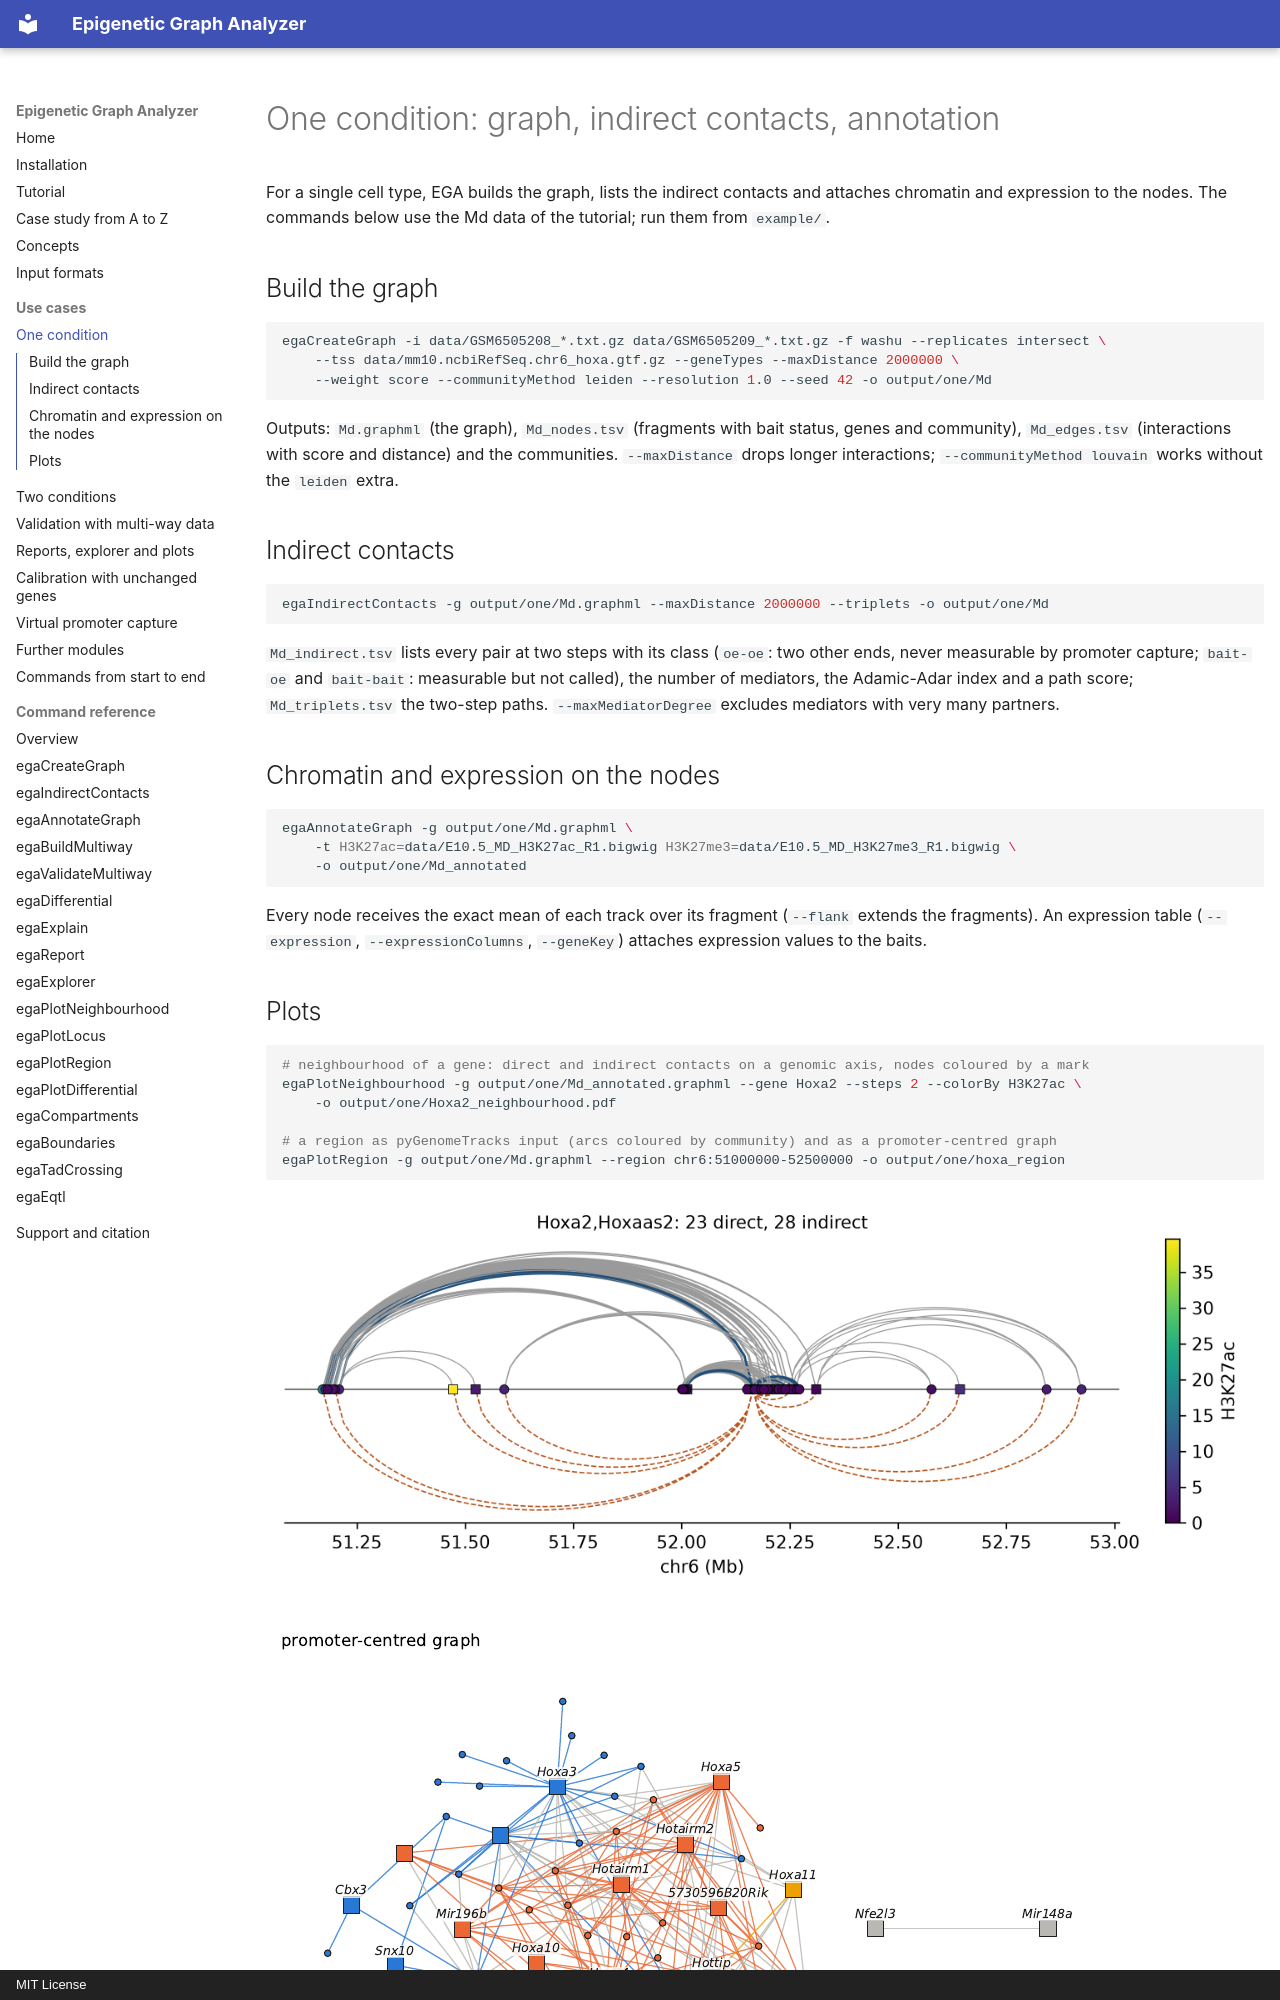

repository: joachimwolff/Epigenetic-Graph-Analyzer · page: usage/one_condition/index.html · generator: mkdocs · copyright: MIT License

# One condition: graph, indirect contacts, annotation

For a single cell type, EGA builds the graph, lists the indirect contacts and attaches chromatin and expression to
the nodes. The commands below use the Md data of the tutorial; run them from `example/`.

## Build the graph

```bash
egaCreateGraph -i data/GSM6505208_*.txt.gz data/GSM6505209_*.txt.gz -f washu --replicates intersect \
    --tss data/mm10.ncbiRefSeq.chr6_hoxa.gtf.gz --geneTypes --maxDistance 2000000 \
    --weight score --communityMethod leiden --resolution 1.0 --seed 42 -o output/one/Md
```

Outputs: `Md.graphml` (the graph), `Md_nodes.tsv` (fragments with bait status, genes and community),
`Md_edges.tsv` (interactions with score and distance) and the communities. `--maxDistance` drops longer interactions;
`--communityMethod louvain` works without the `leiden` extra.

## Indirect contacts

```bash
egaIndirectContacts -g output/one/Md.graphml --maxDistance 2000000 --triplets -o output/one/Md
```

`Md_indirect.tsv` lists every pair at two steps with its class (`oe-oe`: two other ends, never measurable by promoter
capture; `bait-oe` and `bait-bait`: measurable but not called), the number of mediators, the Adamic-Adar index and a
path score; `Md_triplets.tsv` the two-step paths. `--maxMediatorDegree` excludes mediators with very many partners.

## Chromatin and expression on the nodes

```bash
egaAnnotateGraph -g output/one/Md.graphml \
    -t H3K27ac=data/E10.5_MD_H3K27ac_R1.bigwig H3K27me3=data/E10.5_MD_H3K27me3_R1.bigwig \
    -o output/one/Md_annotated
```

Every node receives the exact mean of each track over its fragment (`--flank` extends the fragments). An expression
table (`--expression`, `--expressionColumns`, `--geneKey`) attaches expression values to the baits.
